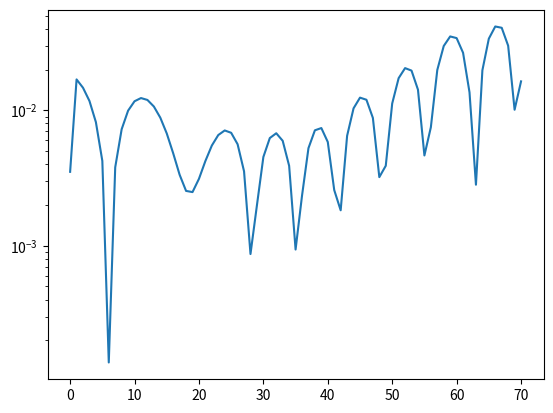
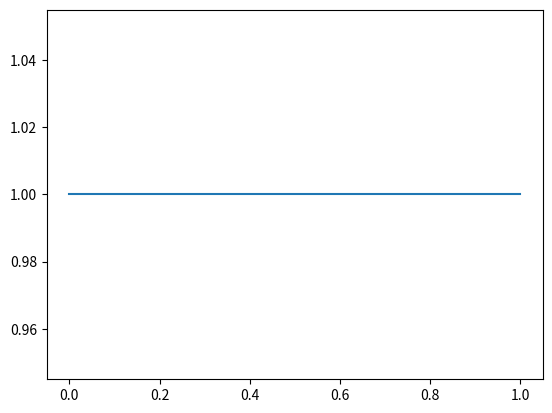

Python code for these plots, in order:
import numpy as np
import matplotlib.pyplot as plt



def delta2(q , i ):
	print("q[i + 1] " , q[i + 1])
	print("q[i    ] " , q[i    ])
	print("q[i - 1] " , q[i - 1])
	return  q[i + 1] - 2 * q[i] + q[i - 1]

def interpolateLeft(q , i ):
	
	return 0.5 * (q[i] + q[i - 1])

def interpolateRight(q, i ):
	return 0.5 * (q[i] + q[i + 1])

class variable(object):
	"""docstring for field"""
	def __init__(self, name : str  , Nx, Ny , top, bottom, left, right ):
		
		self.name = name

		self.Nx = Nx
		self.Ny = Ny

		
		# Define coefficient matrix for the variables to be solved
		self.a = coeff(np.zeros((Nx,Ny)) , np.zeros((Nx,Ny)) , np.zeros((Nx,Ny)) , np.zeros((Nx,Ny)), np.zeros((Nx,Ny)), np.zeros((Nx,Ny)))
		
		self.icMax = Nx + 3
		self.jcMax = Ny + 3
		self.field = np.zeros((Nx+4,Ny+4))
		self.field[2:-2] = value


		self.top = top
		self.bottom = bottom
		self.left = left
		self.right = right
		

		# Place-holders for the line-by-line procedure
		# self.Axs = [None]*Ny
		# self.Ays = [None]*Nx
		# self.bxs = [None]*Ny
		# self.bys = [None]*Nx

class variable1D(object):
	"""docstring for field"""
	def __init__(self, name : str  , Nx , left, right , value = 0.0):
		
		self.name = name

		self.Nx = Nx
		
		self.D = coeff(None , None , np.zeros(Nx) , np.zeros(Nx), np.zeros(Nx), None)

		
		# Define coefficient matrix for the variables to be solved
		self.R = coeff(n = None, s = None , e = np.zeros(Nx) , w = np.zeros(Nx), p = np.zeros(Nx), b = None)
		
		self.iMax = Nx + 3
		# self.jMax = Ny + 1
		self.field = np.zeros((Nx+4))
		self.field[2:-2] = value
		self.flux_f = np.zeros(Nx+4)
		self.flux_g = np.zeros(Nx+4)

		self.residual = []

		
		self.left = left
		self.right = right
		
	def __getitem__(self, i):
		return self.field[i]

	def __setitem__(self, i, val):
		self.field[i] = val

	def print(self):
		print(self.name , np.array_str(self.field, max_line_width=np.inf, precision=5, suppress_small=True))
		return 

	def printFlux(self):
		print(self.name + " flux: " , np.array_str(self.flux_f, max_line_width=np.inf, precision=5, suppress_small=True))
		return 

	

	def computeResidualij(self , i):
		ic = i + 2
		self.R.w[i] =   interpolateLeft(self.flux_f , ic) * 0.1  # face length is hardcoded
		self.R.e[i] =   interpolateRight(self.flux_f , ic) * 0.1

		# if self.name == "rho":
		# 	print("interpolateLeft ",  interpolateLeft(self.flux_f , ic) )
		# 	print("interpolateRight ", interpolateRight(self.flux_f , ic) )


		self.R.p[i] = self.R.e[i] - self.R.w[i]

	def computeResidual(self):
		
		# if self.name == "rho":
		# 	self.printFlux()

		for i in range(len(self.R.p)):
			self.computeResidualij(i)


	def computeDissipation(self , lambdaFace , s2face , s4face):
		
		deltaY = 0.1
		# print("lambda west " , lambdaFace.w)

		for i in range(self.Nx):
			ic = i + 2
			print("i " , i)
			deltaqw  = self.field[ic] - self.field[ic - 1]
			self.print()
			delta3qw = delta2(self.field , ic) - delta2(self.field , ic - 1)
			print("delta3qw " , delta3qw )
			delta3qw = (self.field[ic + 1 ] - 2*self.field[ic] + self.field[ic - 1]) - (self.field[ic] - 2*self.field[ic - 1] + self.field[ic - 2])
			print("delta3qw " , delta3qw )
			print("s4face.w[i] " , s4face.w[i] )
			print("lambdaFace.w[i] " , lambdaFace.w[ic] )
			print("s4face.w[i] * deltaY * lambdaFace.w[i] * delta3qw " , s4face.w[i] * deltaY * lambdaFace.w[ic] * delta3qw)
			deltaqe  = self.field[ic + 1] - self.field[ic]
			delta3qe = delta2(self.field , ic + 1) - delta2(self.field , ic)
			print("delta3qe " , delta3qe )
			delta3qe = (self.field[ic + 2] - 2*self.field[ic + 1] + self.field[ic ]) - (self.field[ic + 1] - 2*self.field[ic] + self.field[ic - 1])
			print("delta3qe " , delta3qe )
			self.D.w[i] = s2face.w[i] * deltaY * lambdaFace.w[ic] * deltaqw - s4face.w[i] * deltaY * lambdaFace.w[ic] * delta3qw
			self.D.e[i] = s2face.e[i] * deltaY * lambdaFace.e[ic] * deltaqe - s4face.e[i] * deltaY * lambdaFace.e[ic] * delta3qe
			self.D.p[i] = self.D.e[i] - self.D.w[i]

		print("self.D.w " , self.D.w)
		print("self.D.e " , self.D.e)
		print("self.D.p " , self.D.p)


	def computeFluxij(self , u , p , i):
		
		if self.name == "rhoU":
			self.flux_f[i] = self.field[i] * u[i] + p[i]
		elif self.name == "rhoE":
			self.flux_f[i] = self.field[i] * u[i] + p[i] * u[i]
		else :
			self.flux_f[i] = self.field[i] * u[i]
	
	
	def computeFlux(self , u, p):
		
		if self.name == "rhoU":
			self.flux_f = self.field * u + p
		elif self.name == "rhoE":
			self.flux_f = self.field * u + p * u
		else :
			self.flux_f = self.field * u



class coeff(object):

	#This class is a place holder that improves readability.
	def __init__(self, n = None, s = None, w = None, e = None , p =  None , b = None):
		self.n = n
		self.s = s
		self.w = w
		self.e = e

		self.p = p

		self.b = b


# Nx and Ny are the number of control volumes along x and y for the pressure. 

class Euler(object):
	"""2D diffusion class"""
	def __init__(self,  Nx, Ny, Lx , Ly , Mach , pInf , pRatio , rhoInf , gamma = 1.4 ):
		self.Nx = Nx
		self.Ny = Ny
		self.Lx = Lx
		self.Ly = Ly
		self.Deltax = self.Lx/self.Nx  # Deltax and Deltay are default sizes of the CVs
		self.Deltay = self.Ly/self.Ny


		# maximum index with ghost cells
		self.icMax = self.Nx + 3

		self.alpha1 = 0.25
		self.alpha2 = 0.333
		self.alpha3 = 0.75
		self.alpha4 = 1.

		self.pInf = pInf
		self.rhoInf = rhoInf
		self.pRatio = pRatio
		self.Minf = Mach
		self.cInf = np.sqrt(1.4 * self.pInf / self.rhoInf)
		self.uInf = self.Minf * self.cInf
		self.gamma = gamma
		self.gamma_1 = gamma - 1

		self.s2 = np.zeros(Nx+4)
		self.s2face = coeff( n = None , s= None , w = np.zeros(self.Nx ) , e = np.zeros(self.Nx))
		self.s4face = coeff( n = None , s= None , w = np.zeros(self.Nx) , e = np.zeros(self.Nx))
		self.lambdaFace = coeff(n = None , s = None , e = np.zeros(Nx + 4) , w = np.zeros(Nx + 4))



		self.rho = variable1D  ("rho"   , Nx , 0.0 , 0.0 , self.rhoInf  )
		self.rhoU = variable1D ("rhoU"  , Nx , 0.  , 0.  , self.rhoInf * self.uInf  )  
	#	self.rhoV = variable1D ("rhoV"  , Nx , 1.  , 0.  ,  )
		self.p = variable1D    ("p"     , Nx , 0.  , 0.  , self.pInf * self.pRatio) 
		self.rhoE = variable1D ("rhoE"  , Nx , 0.  , 0.  , self.pInf * self.pRatio/self.gamma_1 + 0.5 * self.rhoInf * self.uInf * self.uInf )
		self.u = variable1D    ("u"     , Nx , 0.  , 0.  , self.uInf )
		self.c = variable1D    ("c"     , Nx , 0.  , 0.  , self.cInf ) # assuming p and rho are inf
		self.M = variable1D    ("M"     , Nx , 0.  , 0.  , self.Minf)
		self.Riem1 = variable1D("Riem1" , Nx , 0.  , 0.  , self.uInf + 2/self.gamma_1 * self.cInf )
		self.Riem2 = variable1D("Riem2" , Nx , 0.  , 0.  , self.uInf + 2/self.gamma_1 * self.cInf  )

	
	def correctInlet(self):
		Riem1 = self.Riem1
		Riem2 = self.Riem2
		p     = self.p
		rho   = self.rho
		rhoU  = self.rhoU
		rhoE  = self.rhoE
		c     = self.c
		u     = self.u
		gamma_1 = self.gamma_1
		gamma = self.gamma
		uInf = self.uInf
		cInf = self.cInf
		M = self.M
		Minf = self.Minf 
		pInf = self.pInf
		rhoInf = self.rhoInf

		print("Correct inlet ")

		Riem1[2] = uInf + 2/gamma_1 * cInf   # i = 2 corresponds to i = 1 in the notes
		Riem2[2] = u[3] - 2/gamma_1 * c[3]  # Riem2[1] = Riem2[2]  

		print("Riem1 " , Riem1.field)
		print("Riem2 " , Riem2.field)

		u[2] = 0.5 * (Riem1[2] + Riem2[2])


		u[0] = uInf
		u[1] = uInf
		
		c[2] = 0.25 * gamma_1 * (Riem1[2] - Riem2[2])
		c[0] = cInf
		c[1] = cInf

		M[2] = u[2]/c[2]
		print("M[2] " , M[2])
		M[0] = Minf
		M[1] = Minf

		p[2] = pInf/(1 + 0.5 * gamma_1 * M[2]**2)**(gamma/gamma_1)
		print("pInf/(1 + 0.5 * gamma_1 * M[2]**2)**(gamma/gamma_1) " , pInf/(1 + 0.5 * gamma_1 * M[2]**2)**(gamma/gamma_1))
		p[0] = pInf
		p[1] = pInf

		rho[2] = gamma * p[2]/c[2]**2
		print("	rho[2] = gamma * p[2]/c[2]**2 " , gamma * p[2]/c[2]**2)
		rho[1] = rhoInf
		rho[0] = rhoInf

		rhoU[2] = rho[2] * u[2]
		rhoU[0] = rhoInf * uInf
		rhoU[1] = rhoInf * uInf

		rhoE[2] = p[2]/gamma_1 + 0.5 * rho[2] * u[2]**2
		rhoE[0] = p[0]/gamma_1 + 0.5 * rho[0] * u[0]**2
		rhoE[1] = p[1]/gamma_1 + 0.5 * rho[1] * u[1]**2


	def correctOutlet(self):
		Riem1 = self.Riem1
		Riem2 = self.Riem2
		p     = self.p
		rho   = self.rho
		rhoU  = self.rhoU
		rhoE  = self.rhoE
		c     = self.c
		u     = self.u
		gamma_1 = self.gamma_1
		gamma = self.gamma
		uInf = self.uInf
		cInf = self.cInf
		M = self.M
		Minf = self.Minf 
		pInf = self.pInf
		pRatio = self.pRatio
		icMax = self.icMax

		print("Correct outlet")
		
		rho[icMax - 1] = 2*rho[icMax - 2] - rho[icMax - 3]
		rho[icMax    ] = rho[icMax - 1]


		rhoU[icMax - 1] = 2*rhoU[icMax - 2] - rhoU[icMax - 3]
		rhoU[icMax    ] = rhoU[icMax - 1]

		u[icMax - 1] = rhoU[icMax - 1]/rho[icMax - 1]
		u[icMax    ] = u[icMax - 1]

		rhoE[icMax - 1] = pInf*pRatio/gamma_1 + 0.5 * rho[icMax - 1] * u[icMax - 1]**2
		rhoE[icMax    ] = rhoE[icMax - 1]

		p[icMax - 1] = pInf*pRatio
		p[icMax    ] = pInf*pRatio

		c[icMax - 1] = np.sqrt(gamma * p[icMax - 1] / rho[icMax - 1])
		c[icMax    ] = c[icMax - 1]



	def correctFields(self):
		Riem1 = self.Riem1
		Riem2 = self.Riem2
		p     = self.p
		rho   = self.rho
		rhoU  = self.rhoU
		rhoE  = self.rhoE
		c     = self.c
		u     = self.u
		gamma_1 = self.gamma_1
		gamma = self.gamma
		uInf = self.uInf
		cInf = self.cInf
		M = self.M
		pInf = self.pInf

		# pressure and speed of sound shoul be updated only at the interior points
		u.field[2:-2] = rhoU.field[2:-2]/rho.field[2:-2]
		p.field[2:-2] = gamma_1 * (rhoE.field[2:-2] - 0.5 * rho.field[2:-2] * u.field[2:-2] ** 2)
		c.field[2:-2] = np.sqrt(gamma * p.field[2:-2] / rho.field[2:-2])


	def computeSwitches(self):
		
		print("computeSwitches ")

		nu2 = 0
		nu4 = 0.001
		p = self.p

		for i in range(1,self.Nx):
			print("delta2(p , i) " , delta2(p , i))
			self.s2[i] = nu2 * abs(delta2(p , i))/(p[i + 1] + 2*p[i] + p[i - 1]) 


		print("s2 " ,self.s2)
		# Interpolate switches

		for i in range(self.Nx):

			ic = i + 2
			
			self.s2face.w[i] = interpolateLeft(self.s2 , ic) 
			self.s2face.e[i] = interpolateRight(self.s2 , ic) 

			self.s4face.w[i] = max(0 , nu4 - self.s2face.w[i])
			self.s4face.e[i] = max(0 , nu4 - self.s2face.e[i])


		print(self.s4face.w)
		print(self.s4face.e)

			
	def computeEigen(self ):
		print("computeEigen")
		

		for i in range(self.Nx):
			ic = i + 2
			self.lambdaFace.w[ic] = interpolateLeft(self.u.field , ic) + self.c.field[ic]
			self.lambdaFace.e[ic] = interpolateRight(self.u.field , ic) + self.c.field[ic]

		print(self.lambdaFace.w)





		# print("lambda west " , self.lambdaFace.w)

		# for i in range(self.Nx):
		# 	deltaqw  = field[i ] - field[i - 1]
		# 	delta3qw = delta2(field , i) - delta2(field , i - 1)
		# 	deltaqe  = field[i + 1] - field[i ]
		# 	delta3qe = delta2(field , i + 1) - delta2(field , i )
		# 	field.D.w[i] = self.s2face.w[i] * deltaY * self.lambdaFace.w[i] * deltaqw - self.s4face.w[i] * deltaY * self.lambdaFace.w[i] * delta3qw
		# 	field.D.e[i] = self.s2face.e[i] * deltaY * self.lambdaFace.e[i] * deltaqe - self.s4face.e[i] * deltaY * self.lambdaFace.e[i] * delta3qw
		# 	field.D.p[i] = field.D.e[i] - field.D.w[i]

		# print(field.D.w)
		# print(field.D.e)
		# print(field.D.p)

	def computeFluxes(self):
		
		print("Compute fluxes")
		self.rho.computeFlux(self.u.field , None)
		self.rhoU.computeFlux(self.u.field , self.p.field)
		self.rhoE.computeFlux(self.u.field , self.p.field)
		

	def RungeKutta(self , variable , i):
		
		alpha1 = self.alpha1
		alpha2 = self.alpha2
		alpha3 = self.alpha3
		alpha4 = self.alpha4
		
		dt = 1e-3

		ic = i + 2
		variable0 = variable[ic].copy()
		D0 = variable.D.p[i].copy()

		if variable.name == "rho":
			print("i " , i)
			print("variable.R.p[i] " , variable.R.p[i])
			print("variable.D.p[i] " , variable.D.p[i])
			print("variable[ic] before" , variable.field[ic])

		variable[ic] = variable0 - alpha1 * dt / (self.Lx/self.Nx) * (variable.R.p[i]  - variable.D.p[i])
		variable.computeFluxij(self.u , self.p , ic)
		variable.computeResidualij(i)
		
		variable[ic] = variable0 - alpha2 * dt / (self.Lx/self.Nx) * (variable.R.p[i]  - variable.D.p[i])
		variable.computeFluxij(self.u , self.p , ic)
		variable.computeResidualij(i)
		
		variable[ic] = variable0 - alpha3 * dt / (self.Lx/self.Nx) * (variable.R.p[i]  - variable.D.p[i])
		variable.computeFluxij(self.u , self.p , ic)
		variable.computeResidualij(i)
		
		variable[ic] = variable0 - alpha4 * dt / (self.Lx/self.Nx) * (variable.R.p[i]  - variable.D.p[i]) # Only one step for testing

		if variable.name == "rho":
			print("variable[ic] after" , variable[ic])
		

		# variable[i] = variable0 - alpha3 * dt / (self.Lx/self.Nx) * variable.R.p[i]
		# variable[i] = variable0 - alpha4 * dt / (self.Lx/self.Nx) * variable.R.p[i]

		


	def solve(self):

		self.correctInlet()
		self.correctOutlet()
		self.computeFluxes()

		

		self.computeSwitches()
		self.computeEigen()
		
		

		it = 0
		N  = 100
		while it < N:

			print("-----------------------------")
			print("Iteration " , it)

			self.rho.print()
			self.rhoU.print()
			self.rhoE.print()
			self.u.print()
			self.p.print()
			self.c.print()
			self.Riem1.print()
			self.Riem2.print()

			print()
			self.rho.printFlux()
			self.rhoU.printFlux()
			self.rhoE.printFlux()
			
			self.computeSwitches()
			print()
			self.computeEigen()
			print()
			
			self.rho.computeDissipation(self.lambdaFace , self.s2face , self.s4face)
			self.rhoU.computeDissipation(self.lambdaFace , self.s2face , self.s4face)
			self.rhoE.computeDissipation(self.lambdaFace , self.s2face , self.s4face)
			
			print()
			
			self.rho.computeResidual()
			self.rhoU.computeResidual()
			self.rhoE.computeResidual()
		
			# self.rho.print()
			# self.rhoU.print()
			# self.rhoE.print()

			print()

			self.correctFields()
			self.computeFluxes()
			
			
			print()

			#Correct boundary
			self.correctInlet()
			self.correctOutlet()
			
			# self.rho.print()
			# self.rhoU.print()
			# self.rhoE.print()

			print()

			rho0 = self.rho.field.copy()

			for i in range(1,len(self.rho.R.p)):
				self.RungeKutta(self.rho , i)			

			for i in range(1,len(self.rho.R.p)):
				self.RungeKutta(self.rhoU , i)
			for i in range(1,len(self.rho.R.p)):
				self.RungeKutta(self.rhoE , i)

			self.rho.residual.append(abs(rho0[3] - self.rho.field[3]))

			self.rho.print()
			self.rhoU.print()
			self.rhoE.print()
			self.u.print()
			self.Riem1.print()
			self.Riem2.print()


			self.correctFields()
			self.correctOutlet()
			self.correctInlet()

			# self.rho.print()
			# self.rhoU.print()
			# self.rhoE.print()

			it = it + 1
			print("-----------------------------")
		
		print("rho residual " , self.rho.residual)

		
	
	
		
	

problem = Euler(10 ,  1e-9 , 1 , 0.1 , 0.3 , 1e5 , 0.9 , 1)

problem.solve()

plt.plot(problem.rho.residual)
plt.yscale('log')
plt.show()

plt.figure()
plt.plot(problem.rho.field)
plt.show()
# problem.rho.printFlux()
# problem.rho.print()
# problem.rhoU.printFlux()
# problem.rhoU.print()
# problem.rhoE.printFlux()
# problem.rhoE.print()
# print()

# problem.computeFluxes()
# problem.rho.printFlux()
# problem.rhoU.printFlux()
# problem.rhoE.printFlux()
# print()

# problem.correctInlet()
# problem.rho.printFlux()
# problem.rho.print()
# problem.rhoU.printFlux()
# problem.rhoU.print()
# problem.rhoE.printFlux()
# problem.rhoE.print()
# print()

# problem.correctOutlet()
# problem.rho.printFlux()
# problem.rho.print()
# problem.rhoU.printFlux()
# problem.rhoU.print()
# problem.rhoE.printFlux()
# problem.rhoE.print()
# print()

# problem.computeFluxes()
# problem.rho.printFlux()
# problem.rhoU.printFlux()
# problem.rhoE.printFlux()


	